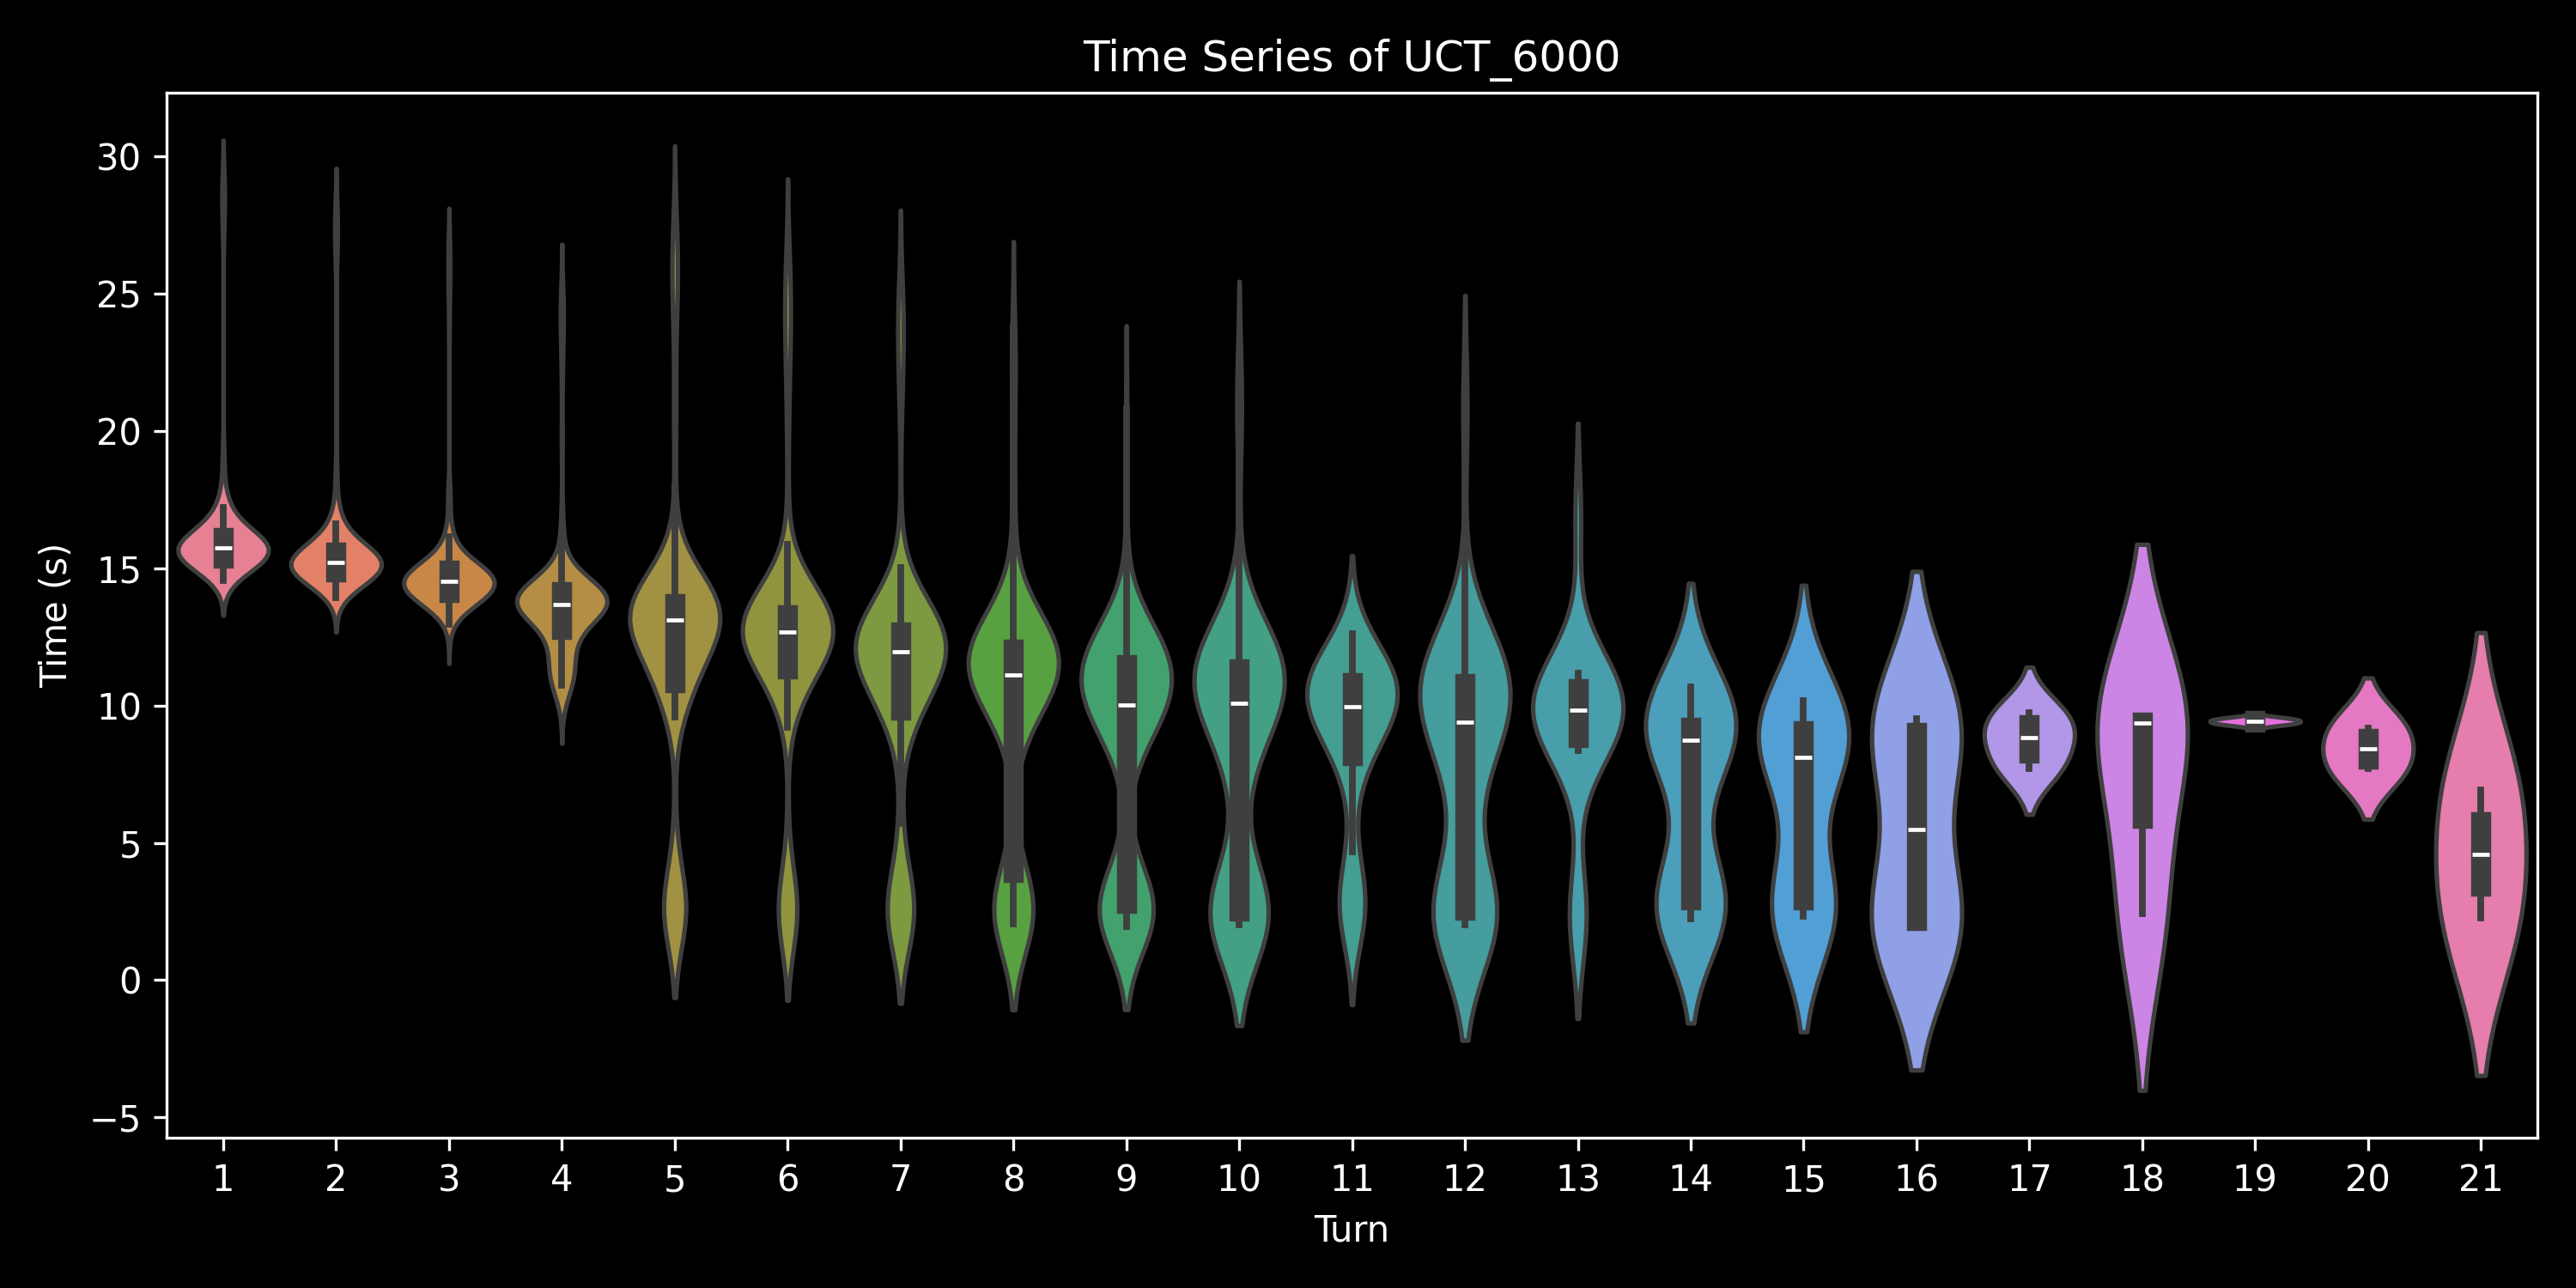

The file beside this chart, header and first rows:
, 0, 1, 2, 3, 4, 5, 6, 7, 8, 9, 10, 11, 12, 13, 14, 15, 16, 17, 18, 19, 20, 21, 22
0.0, 17.01, 14.8, 14.31, 14.17, 13.7, 12.93, 12.59, 12.18, 9.575, 2.263, , , , , , , , , , , , , 
1.0, 15.49, 15.07, 13.78, 11.51, , , , , , , , , , , , , , , , , , , 
2.0, 15.88, 15.68, 14.71, 13.98, 11.14, , , , , , , , , , , , , , , , , , 
3.0, 15.99, 15.3, 14.54, 12.47, 2.399, , , , , , , , , , , , , , , , , , 
4.0, 15.94, 14.82, 13.82, 10.66, , , , , , , , , , , , , , , , , , , 
5.0, 15.43, 15.27, 14.57, 13.99, 12.97, 12.19, 10.97, 11.09, 2.076, , , , , , , , , , , , , , 
6.0, 16.03, 15.29, 14.65, 13.48, 10.29, , , , , , , , , , , , , , , , , , 
7.0, 15.95, 15.73, 14.88, 11.77, 2.603, , , , , , , , , , , , , , , , , , 
8.0, 15.41, 15, 14.06, 11.38, , , , , , , , , , , , , , , , , , , 
9.0, 15.57, 15.04, 14.34, 12.47, , , , , , , , , , , , , , , , , , , 
10.0, 16.05, 15.4, 14.61, 13.57, 12.75, 13.67, 10.78, 2.082, , , , , , , , , , , , , , , 
11.0, 15.63, 14.97, 13.86, 13.84, 13.38, 11.25, 2.291, , , , , , , , , , , , , , , , 
12.0, 15.69, 15.08, 13.99, 11.38, , , , , , , , , , , , , , , , , , , 
13.0, 15.66, 14.81, 14.06, 11.23, , , , , , , , , , , , , , , , , , , 
14.0, 15.54, 15.15, 13.94, 10.43, , , , , , , , , , , , , , , , , , , 
15.0, 16.07, 15.63, 15.1, 14.38, 12.65, 13.5, 12.19, 2.039, , , , , , , , , , , , , , , 
16.0, 15.95, 15.52, 14.92, 14.4, 14.12, 13.41, 13.3, 12, 2.754, , , , , , , , , , , , , , 
17.0, 15.39, 15.3, 13.89, 11.42, , , , , , , , , , , , , , , , , , , 
18.0, 15.79, 14.95, 14.18, 11.7, , , , , , , , , , , , , , , , , , , 
19.0, 15.97, 15.05, 14.46, 12.2, , , , , , , , , , , , , , , , , , , 
20.0, 16.15, 15.24, 14.46, 14.68, 13.9, 13.2, 10.91, 2.295, , , , , , , , , , , , , , , 
21.0, 16.18, 15.71, 15.13, 13.19, 2.597, , , , , , , , , , , , , , , , , , 
22.0, 15.62, 15.39, 15.01, 14.44, 13.69, 12.56, 10.09, , , , , , , , , , , , , , , , 
23.0, 15.82, 15.42, 14.12, 11.88, , , , , , , , , , , , , , , , , , , 
24.0, 15.67, 15.22, 14, 11.32, , , , , , , , , , , , , , , , , , , 
25.0, 16.08, 15.6, 14.9, 14.22, 14.05, 13.54, 12.71, 11.01, 2.188, , , , , , , , , , , , , , 
26.0, 16.09, 15.51, 14.75, 13.94, 10.53, , , , , , , , , , , , , , , , , , 
27.0, 16.16, 15.59, 15.04, 13.93, 10.63, , , , , , , , , , , , , , , , , , 
28.0, 15.74, 15.26, 14.28, 10.96, , , , , , , , , , , , , , , , , , , 
29.0, 15.94, 15.78, 15.15, 13.78, 13.58, 12.78, 2.486, , , , , , , , , , , , , , , , 
30.0, 16.16, 15.66, 15.11, 13.19, 2.833, , , , , , , , , , , , , , , , , , 
31.0, 15.73, 15.54, 14.85, 12.54, 2.451, , , , , , , , , , , , , , , , , , 
32.0, 15.97, 15.39, 14.42, 14.49, 13.74, 12.78, 10.4, 2.06, , , , , , , , , , , , , , , 
33.0, 16.25, 15.49, 14.81, 11.99, 2.65, , , , , , , , , , , , , , , , , , 
34.0, 15.91, 15.84, 14.95, 14.36, 13.96, 13.47, 12.77, 11.38, 10.74, 2.334, , , , , , , , , , , , , 
35.0, 15.65, 15, 14.16, 13.9, 13.47, 12.97, 11.95, 11.31, 10.88, 8.572, 1.956, , , , , , , , , , , , 
36.0, 15.74, 14.93, 14.07, 11.23, , , , , , , , , , , , , , , , , , , 
37.0, 15.87, 15.39, 14.7, 14.08, 13.67, 13.4, 2.671, , , , , , , , , , , , , , , , 
38.0, 15.94, 15.42, 14.55, 14.05, 13.67, 13.25, 11.02, 2.491, , , , , , , , , , , , , , , 
39.0, 16.16, 15.47, 14.68, 12.43, 2.452, , , , , , , , , , , , , , , , , , 
40.0, 16.03, 15.28, 14.94, 13.73, 11.23, , , , , , , , , , , , , , , , , , 
41.0, 15.73, 14.94, 14.77, 14.03, 13.85, 10.9, 2.147, , , , , , , , , , , , , , , , 
42.0, 16.16, 15.93, 14.85, 12.49, 2.281, , , , , , , , , , , , , , , , , , 
43.0, 16.12, 15.34, 14.49, 14.15, 13.91, 12.29, 10.34, 2.18, , , , , , , , , , , , , , , 
44.0, 16.17, 15.6, 15.12, 14.39, 14.02, 13.54, 12.81, 12.82, 10.98, 2.407, , , , , , , , , , , , , 
45.0, 15.92, 15.17, 14.94, 12.09, , , , , , , , , , , , , , , , , , , 
46.0, 16.04, 14.9, 14.13, 11.01, , , , , , , , , , , , , , , , , , , 
47.0, 16, 15.26, 14.2, 14.83, 13.93, 12.61, 2.156, , , , , , , , , , , , , , , , 
48.0, 16.01, 15.36, 14.81, 14.54, 13.8, 12.38, 9.385, , , , , , , , , , , , , , , , 
49.0, 15.98, 15.24, 14.34, 11.23, , , , , , , , , , , , , , , , , , , 
0.0, 16.45, 14.75, 14.14, 13.77, 13.31, 12.64, 12.23, 11.62, 8.777, 2.46, , , , , , , , , , , , , 
1.0, 15.41, 15.14, 14.67, 13.86, 13.32, 12.56, 12.59, 10.66, 11.77, 11.3, 10.28, 2.539, , , , , , , , , , , 
2.0, 15.6, 15.02, 14.7, 13.33, 10.83, , , , , , , , , , , , , , , , , , 
3.0, 15.29, 15.17, 14.65, 13.86, 13.59, 13.15, 12.75, 10.9, 3.197, , , , , , , , , , , , , , 
4.0, 15.29, 15.05, 14.42, 13.36, 10.57, , , , , , , , , , , , , , , , , , 
5.0, 15.49, 15.18, 14.29, 13.59, 13.3, 13.11, 12.69, 11.9, 12.25, 11.79, 11.33, 2.627, , , , , , , , , , , 
6.0, 15.16, 14.76, 13.98, 13.43, 11.27, , , , , , , , , , , , , , , , , , 
7.0, 15.48, 14.94, 14.47, 13.55, 13.59, 13.17, 10.94, 2.972, , , , , , , , , , , , , , , 
8.0, 15.12, 14.64, 13.49, 10.14, , , , , , , , , , , , , , , , , , , 
9.0, 15.54, 14.63, 13.72, 10.92, , , , , , , , , , , , , , , , , , , 
... 690 more rows
